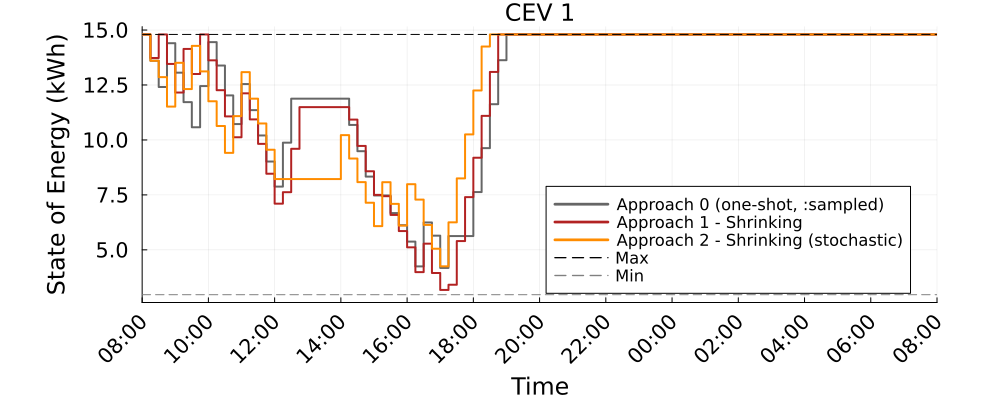

Data behind this chart, as committed beside it:
Time_Period, CEV_1_A0_kWh, CEV_1_A1S_kWh, CEV_1_A2S_kWh
1, 14.8, 14.8, 14.8
2, 13.6, 13.73, 13.6
3, 12.41, 14.8, 12.86
4, 14.4, 13.46, 11.52
5, 13.06, 12.16, 13.51
6, 11.72, 14.14, 12.31
7, 10.58, 13, 14.28
8, 12.45, 14.8, 13.12
9, 14.45, 13.62, 11.76
10, 13.39, 12.26, 10.64
11, 12.03, 11.07, 9.413
12, 10.72, 10.12, 11.08
13, 12.54, 12.12, 13.08
14, 11.36, 10.94, 11.88
15, 10.2, 9.823, 10.75
16, 9.018, 8.463, 9.554
17, 7.877, 7.103, 8.219
18, 9.877, 7.624, 8.219
19, 11.88, 9.596, 8.219
20, 11.88, 11.49, 8.219
21, 11.88, 11.49, 8.219
22, 11.88, 11.49, 8.219
23, 11.88, 11.49, 8.219
24, 11.88, 11.49, 8.219
25, 11.88, 11.49, 10.22
26, 10.68, 10.92, 9.154
27, 9.487, 9.729, 8.082
28, 8.333, 8.575, 7.143
29, 7.474, 7.502, 6.079
30, 7.474, 7.44, 8.079
31, 6.673, 6.589, 7.091
32, 6.122, 5.855, 6.104
33, 5.374, 5.115, 7.987
34, 4.247, 3.987, 7.287
35, 6.247, 5.282, 6.135
36, 5.646, 3.947, 5.052
37, 4.178, 3.175, 4.251
38, 5.628, 3.412, 6.251
39, 5.628, 5.399, 8.251
40, 5.628, 7.399, 10.25
41, 7.628, 9.19, 12.25
42, 9.628, 11.1, 14.25
43, 11.63, 13.1, 14.8
44, 13.63, 14.8, 14.8
45, 14.8, 14.8, 14.8
46, 14.8, 14.8, 14.8
47, 14.8, 14.8, 14.8
48, 14.8, 14.8, 14.8
49, 14.8, 14.8, 14.8
50, 14.8, 14.8, 14.8
51, 14.8, 14.8, 14.8
52, 14.8, 14.8, 14.8
53, 14.8, 14.8, 14.8
54, 14.8, 14.8, 14.8
55, 14.8, 14.8, 14.8
56, 14.8, 14.8, 14.8
57, 14.8, 14.8, 14.8
58, 14.8, 14.8, 14.8
59, 14.8, 14.8, 14.8
60, 14.8, 14.8, 14.8
... 37 more rows
